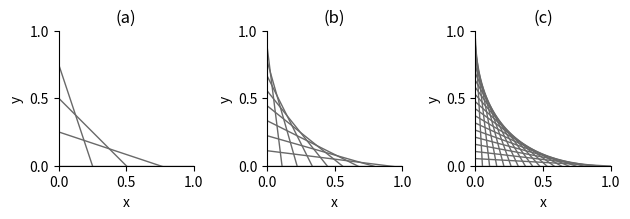

Reproduce this figure in Python.
import numpy as np
import matplotlib.pyplot as plt

#Crear figura
fig = plt.figure(dpi = 250)
ax = fig.add_subplot(131)
ax2 = fig.add_subplot(132)
ax3 = fig.add_subplot(133)

ax.set_box_aspect(1)
ax2.set_box_aspect(1)
ax3.set_box_aspect(1)

ax.set_ylim([0,1])
ax2.set_ylim([0,1])
ax3.set_ylim([0,1])

ax.set_xlim([0,1])
ax2.set_xlim([0,1])
ax3.set_xlim([0,1])

ax.spines['top'].set_visible(False)
ax.spines['right'].set_visible(False)
ax2.spines['top'].set_visible(False)
ax2.spines['right'].set_visible(False)
ax3.spines['top'].set_visible(False)
ax3.spines['right'].set_visible(False)

ax.set_xticks([0, 0.5, 1])
ax.set_xticklabels(['0.0','0.5','1.0'])
ax2.set_xticks([0, 0.5, 1])
ax2.set_xticklabels(['0.0','0.5','1.0'])
ax3.set_xticks([0, 0.5, 1])
ax3.set_xticklabels(['0.0','0.5','1.0'])
ax.set_yticks([0, 0.5, 1])
ax.set_yticklabels(['0.0','0.5','1.0'])
ax2.set_yticks([0, 0.5, 1])
ax2.set_yticklabels(['0.0','0.5','1.0'])
ax3.set_yticks([0, 0.5, 1])
ax3.set_yticklabels(['0.0','0.5','1.0'])

ax.set_xlabel('x')
ax.set_ylabel('y')
ax2.set_xlabel('x')
ax2.set_ylabel('y')
ax3.set_xlabel('x')
ax3.set_ylabel('y')

ax.set_title('(a)')
ax2.set_title('(b)')
ax3.set_title('(c)')

plt.tight_layout()

#plt.subplots_adjust(wspace = 0.5, hspace = 0.5)

#Establecer variables
k = 1.0
x = np.linspace(-0.5, k, 50)

#Graficar
for t in np.linspace(0, k, 5):
    y = (-k)*x/t-t+x+k
    ax.plot(x,y, 'dimgray', linewidth = 1)

for t in np.linspace(0, k, 10):
    y = (-k)*x/t-t+x+k
    ax2.plot(x,y, 'dimgray', linewidth = 1)
    
for t in np.linspace(0, k, 20):
    y = (-k)*x/t-t+x+k
    ax3.plot(x,y, 'dimgray', linewidth = 1)
    
plt.show()
